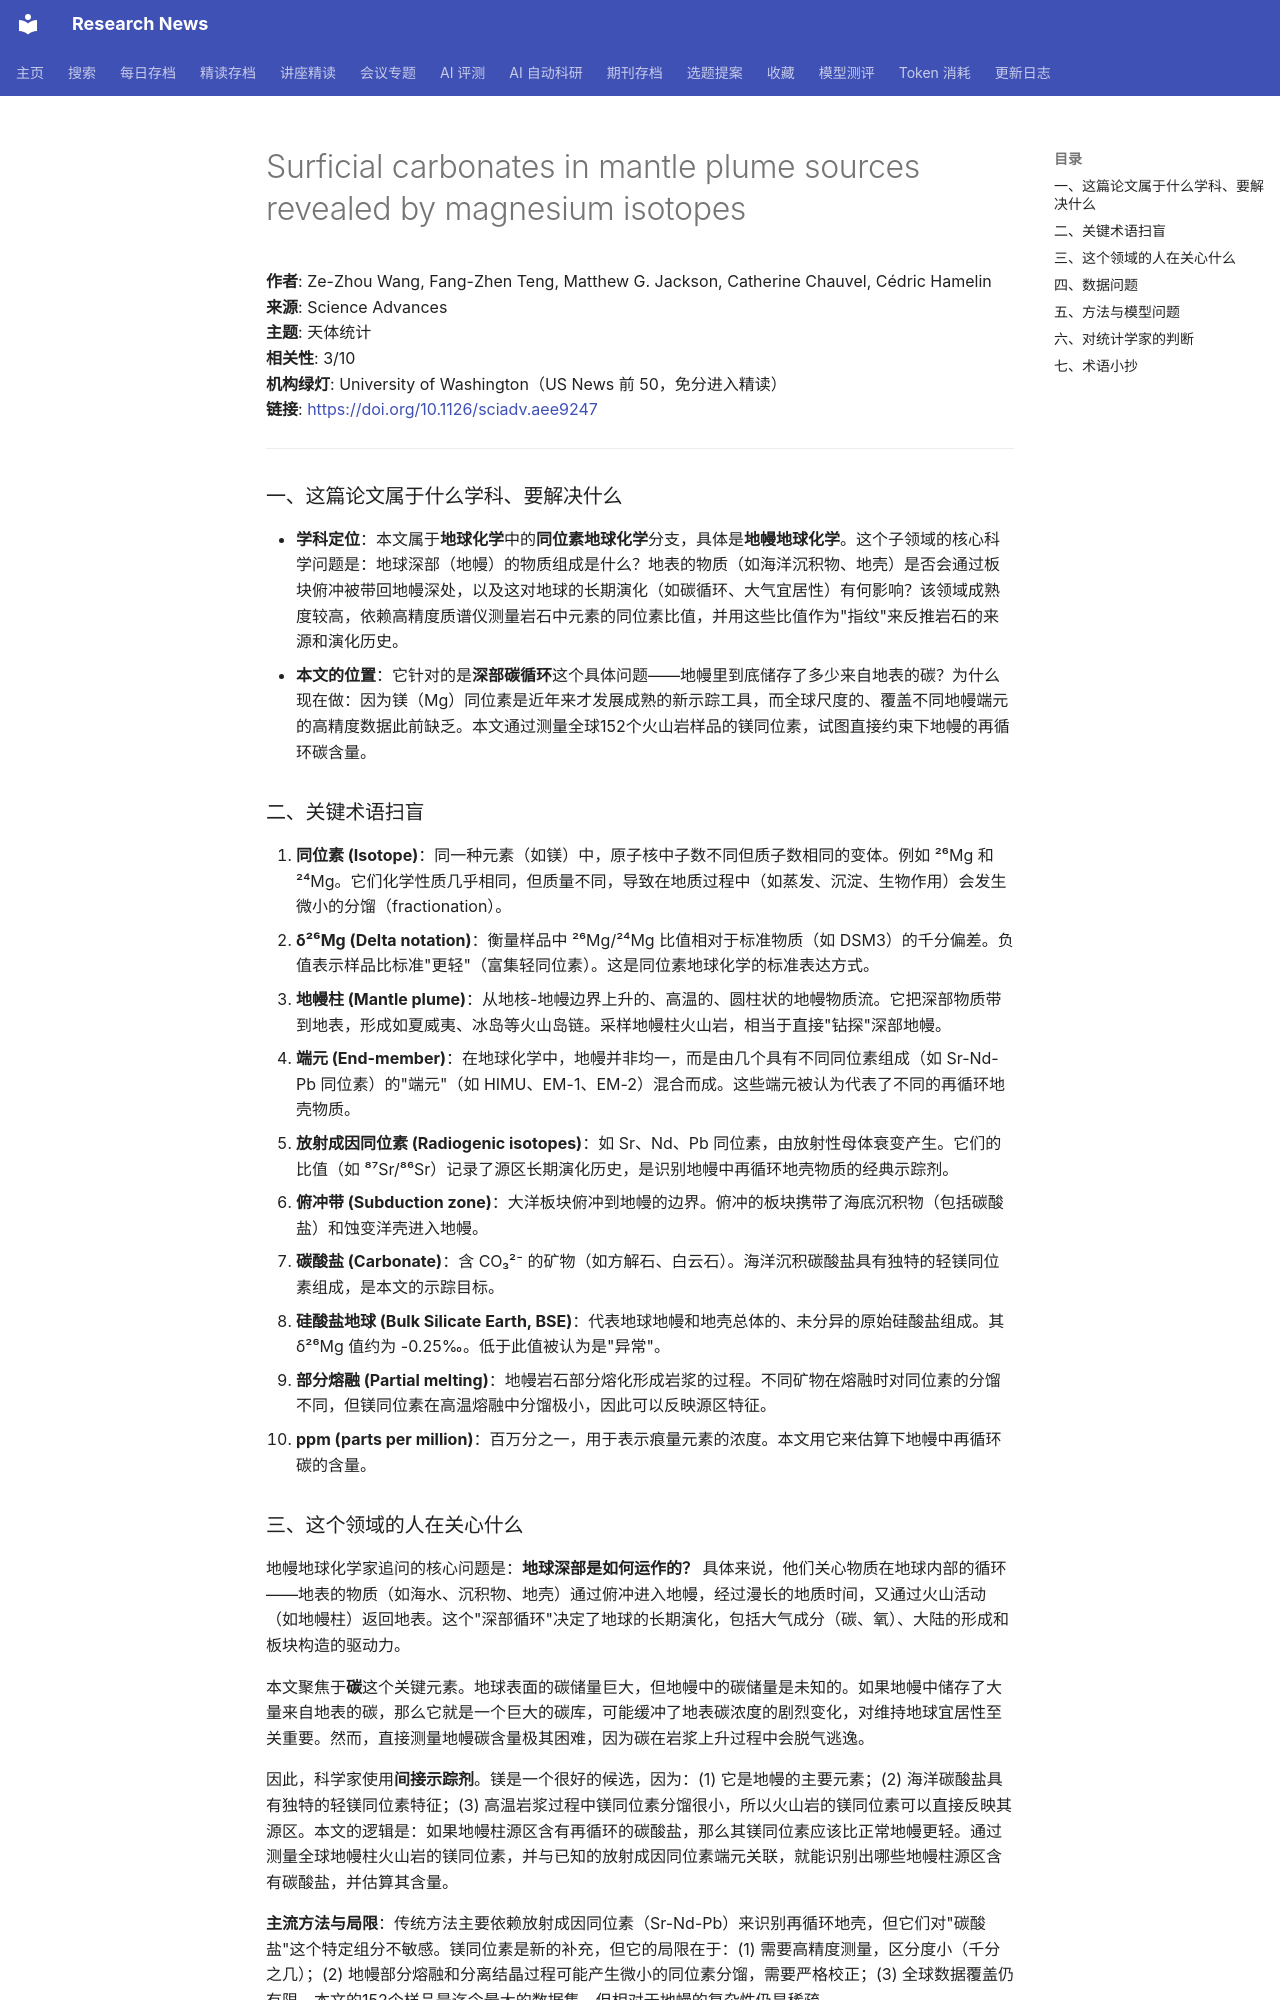

repository: cxy0714/research-news · page: deep_reads/2026-10-13-10.1126_sciadv.aee9247/index.html · generator: mkdocs

# Surficial carbonates in mantle plume sources revealed by magnesium isotopes

**作者**: Ze-Zhou Wang, Fang-Zhen Teng, Matthew G. Jackson, Catherine Chauvel, Cédric Hamelin  
**来源**: Science Advances  
**主题**: 天体统计  
**相关性**: 3/10  
**机构绿灯**: University of Washington（US News 前 50，免分进入精读）  
**链接**: <https://doi.org/10.1126/sciadv.aee9247>

---

### 一、这篇论文属于什么学科、要解决什么

- **学科定位**：本文属于**地球化学**中的**同位素地球化学**分支，具体是**地幔地球化学**。这个子领域的核心科学问题是：地球深部（地幔）的物质组成是什么？地表的物质（如海洋沉积物、地壳）是否会通过板块俯冲被带回地幔深处，以及这对地球的长期演化（如碳循环、大气宜居性）有何影响？该领域成熟度较高，依赖高精度质谱仪测量岩石中元素的同位素比值，并用这些比值作为"指纹"来反推岩石的来源和演化历史。
- **本文的位置**：它针对的是**深部碳循环**这个具体问题——地幔里到底储存了多少来自地表的碳？为什么现在做：因为镁（Mg）同位素是近年来才发展成熟的新示踪工具，而全球尺度的、覆盖不同地幔端元的高精度数据此前缺乏。本文通过测量全球152个火山岩样品的镁同位素，试图直接约束下地幔的再循环碳含量。

### 二、关键术语扫盲

1. **同位素 (Isotope)**：同一种元素（如镁）中，原子核中子数不同但质子数相同的变体。例如 ²⁶Mg 和 ²⁴Mg。它们化学性质几乎相同，但质量不同，导致在地质过程中（如蒸发、沉淀、生物作用）会发生微小的分馏（fractionation）。
2. **δ²⁶Mg (Delta notation)**：衡量样品中 ²⁶Mg/²⁴Mg 比值相对于标准物质（如 DSM3）的千分偏差。负值表示样品比标准"更轻"（富集轻同位素）。这是同位素地球化学的标准表达方式。
3. **地幔柱 (Mantle plume)**：从地核-地幔边界上升的、高温的、圆柱状的地幔物质流。它把深部物质带到地表，形成如夏威夷、冰岛等火山岛链。采样地幔柱火山岩，相当于直接"钻探"深部地幔。
4. **端元 (End-member)**：在地球化学中，地幔并非均一，而是由几个具有不同同位素组成（如 Sr-Nd-Pb 同位素）的"端元"（如 HIMU、EM-1、EM-2）混合而成。这些端元被认为代表了不同的再循环地壳物质。
5. **放射成因同位素 (Radiogenic isotopes)**：如 Sr、Nd、Pb 同位素，由放射性母体衰变产生。它们的比值（如 ⁸⁷Sr/⁸⁶Sr）记录了源区长期演化历史，是识别地幔中再循环地壳物质的经典示踪剂。
6. **俯冲带 (Subduction zone)**：大洋板块俯冲到地幔的边界。俯冲的板块携带了海底沉积物（包括碳酸盐）和蚀变洋壳进入地幔。
7. **碳酸盐 (Carbonate)**：含 CO₃²⁻ 的矿物（如方解石、白云石）。海洋沉积碳酸盐具有独特的轻镁同位素组成，是本文的示踪目标。
8. **硅酸盐地球 (Bulk Silicate Earth, BSE)**：代表地球地幔和地壳总体的、未分异的原始硅酸盐组成。其 δ²⁶Mg 值约为 -0.25‰。低于此值被认为是"异常"。
9. **部分熔融 (Partial melting)**：地幔岩石部分熔化形成岩浆的过程。不同矿物在熔融时对同位素的分馏不同，但镁同位素在高温熔融中分馏极小，因此可以反映源区特征。
10. **ppm (parts per million)**：百万分之一，用于表示痕量元素的浓度。本文用它来估算下地幔中再循环碳的含量。

### 三、这个领域的人在关心什么

地幔地球化学家追问的核心问题是：**地球深部是如何运作的？** 具体来说，他们关心物质在地球内部的循环——地表的物质（如海水、沉积物、地壳）通过俯冲进入地幔，经过漫长的地质时间，又通过火山活动（如地幔柱）返回地表。这个"深部循环"决定了地球的长期演化，包括大气成分（碳、氧）、大陆的形成和板块构造的驱动力。

本文聚焦于**碳**这个关键元素。地球表面的碳储量巨大，但地幔中的碳储量是未知的。如果地幔中储存了大量来自地表的碳，那么它就是一个巨大的碳库，可能缓冲了地表碳浓度的剧烈变化，对维持地球宜居性至关重要。然而，直接测量地幔碳含量极其困难，因为碳在岩浆上升过程中会脱气逃逸。

因此，科学家使用**间接示踪剂**。镁是一个很好的候选，因为：(1) 它是地幔的主要元素；(2) 海洋碳酸盐具有独特的轻镁同位素特征；(3) 高温岩浆过程中镁同位素分馏很小，所以火山岩的镁同位素可以直接反映其源区。本文的逻辑是：如果地幔柱源区含有再循环的碳酸盐，那么其镁同位素应该比正常地幔更轻。通过测量全球地幔柱火山岩的镁同位素，并与已知的放射成因同位素端元关联，就能识别出哪些地幔柱源区含有碳酸盐，并估算其含量。

**主流方法与局限**：传统方法主要依赖放射成因同位素（Sr-Nd-Pb）来识别再循环地壳，但它们对"碳酸盐"这个特定组分不敏感。镁同位素是新的补充，但它的局限在于：(1) 需要高精度测量，区分度小（千分之几）；(2) 地幔部分熔融和分离结晶过程可能产生微小的同位素分馏，需要严格校正；(3) 全球数据覆盖仍有限，本文的152个样品是迄今最大的数据集，但相对于地幔的复杂性仍显稀疏。
